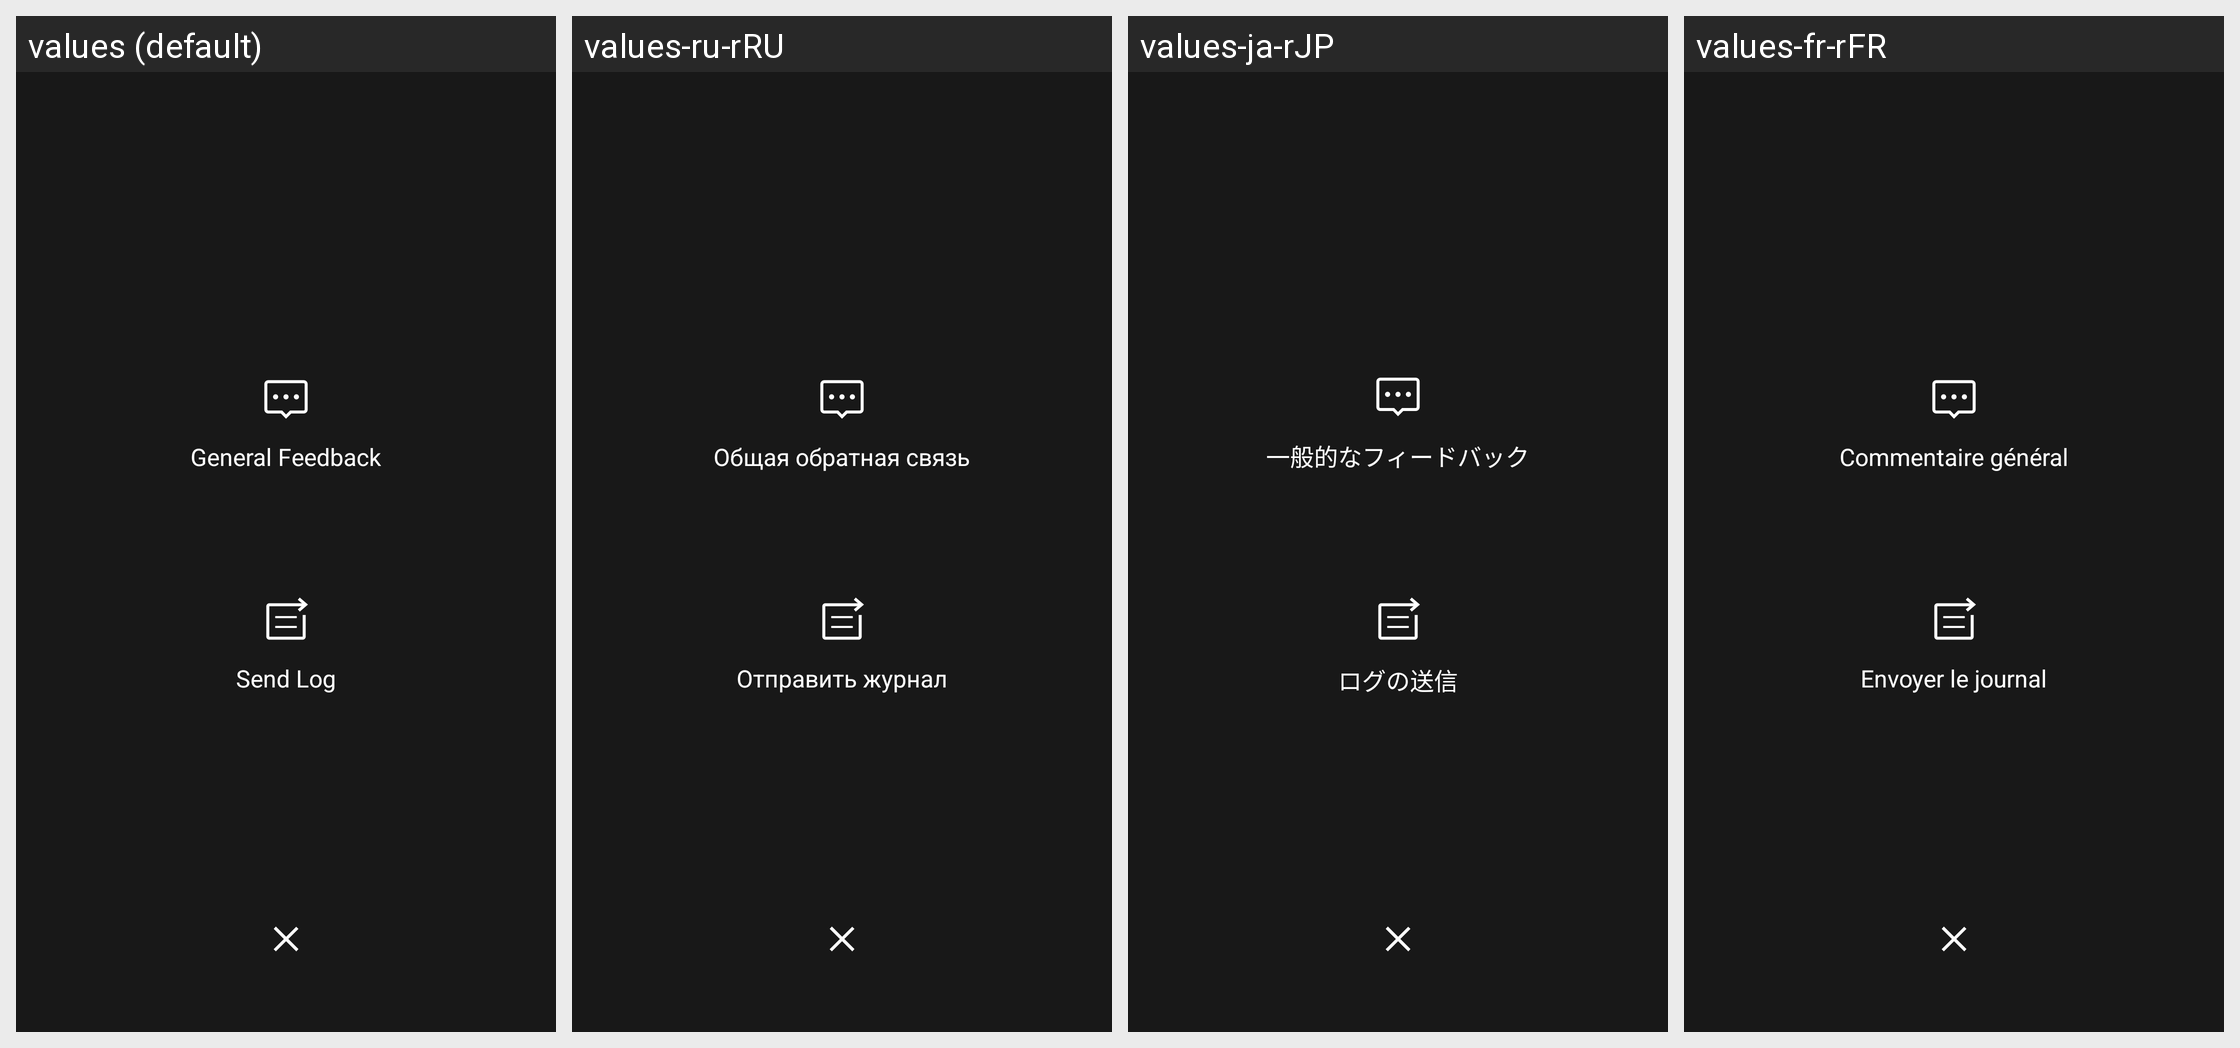

The Android screen above is rendered under several locales of the same app. Produce the string resources it draws, with the default and per-locale values.
Android screen res/layout/dialog_feedback_choice.xml rendered under 4 locales, left to right: values (default), values-ru-rRU, values-ja-rJP, values-fr-rFR. Device: Nexus 5 (rendered at 1080×1920; each locale shown at half size, 540×960, under a caption strip naming it); theme AppTheme.
Other locales in the repository, not shown: values-af, values-ar, values-bg, values-bn, values-bn-rBD, values-ca, values-cs, values-da, values-de, values-de-rDE, values-el, values-en-rGB, values-es, values-es-rES, values-fa, values-fi, values-fr, values-gu, values-hi, values-hr, values-hu, values-in, values-it, values-it-rIT, values-iw, values-ja, values-kn, values-ko, values-mr, values-ms, values-nb, values-nl, values-nl-rNL, values-pl, values-pt, values-pt-rPT, values-ro, values-ru, values-sk, values-sr, values-sv, values-ta, values-th, values-tl, values-tr, values-uk, values-ur, values-vi, values-zh-rCN, values-zh-rHK, values-zh-rTW.
Strings drawn on this screen, with the default value and each locale's value (text and hints the layout hard-codes, and strings that could not be matched under every locale, appear in the picture but are not listed):

setting_support_and_feedback_general_feedback
  values: General Feedback
  values-ru-rRU: Общая обратная связь
  values-ja-rJP: 一般的なフィードバック
  values-fr-rFR: Commentaire général

setting_support_and_feedback_send_log
  values: Send Log
  values-ru-rRU: Отправить журнал
  values-ja-rJP: ログの送信
  values-fr-rFR: Envoyer le journal
